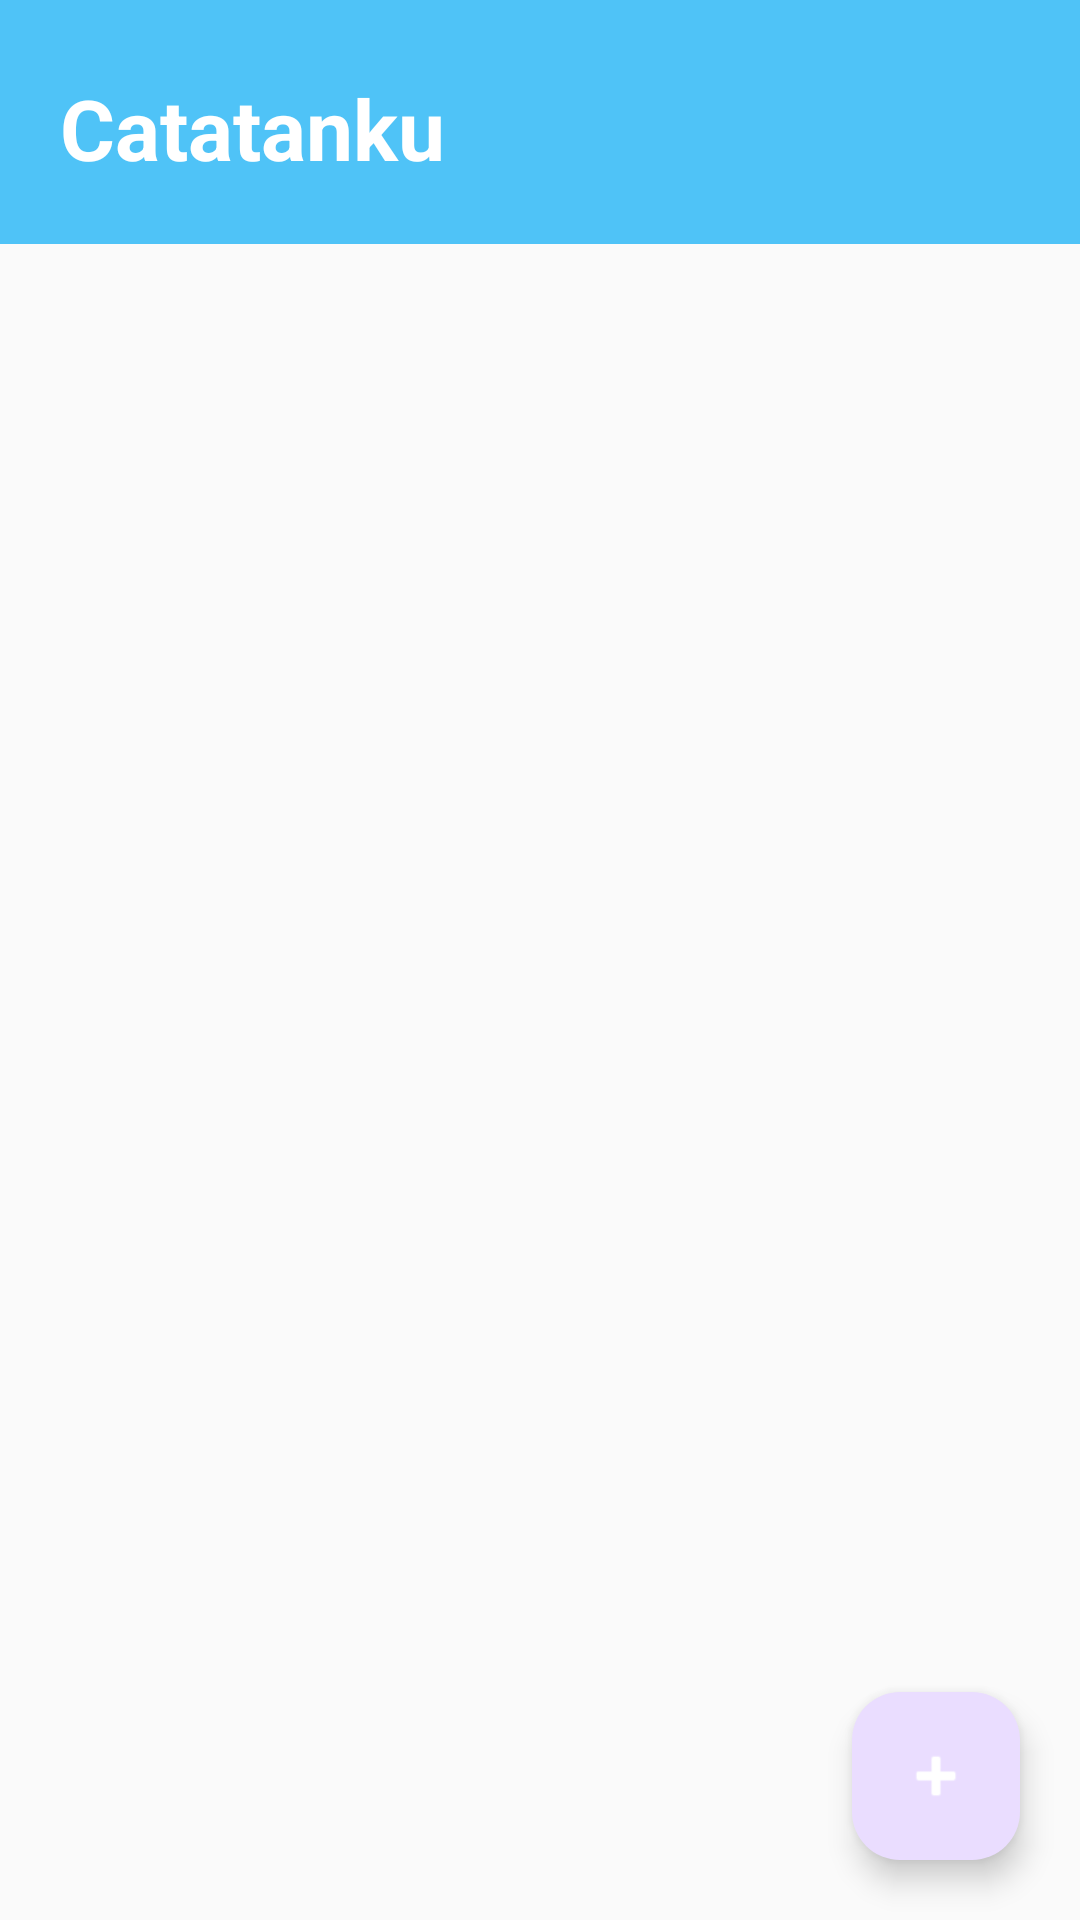

Produce the Android XML layout that renders to this screen, including the resource entries it uses.
<!-- AndroidManifest.xml: application theme Theme.Catatanku -->
<!-- res/layout/activity_main.xml -->
<?xml version="1.0" encoding="utf-8"?>
<androidx.coordinatorlayout.widget.CoordinatorLayout xmlns:android="http://schemas.android.com/apk/res/android"
    xmlns:app="http://schemas.android.com/apk/res-auto"
    android:layout_width="match_parent"
    android:layout_height="match_parent"
    android:background="@color/background">

    <androidx.constraintlayout.widget.ConstraintLayout
        android:layout_width="match_parent"
        android:layout_height="match_parent">

        
        <TextView
            android:id="@+id/tvHeader"
            android:layout_width="0dp"
            android:layout_height="wrap_content"
            android:background="@color/primary"
            android:paddingStart="20dp"
            android:paddingTop="24dp"
            android:paddingEnd="20dp"
            android:paddingBottom="20dp"
            android:text="@string/app_name"
            android:textColor="@android:color/white"
            android:textSize="28sp"
            android:textStyle="bold"
            app:layout_constraintEnd_toEndOf="parent"
            app:layout_constraintStart_toStartOf="parent"
            app:layout_constraintTop_toTopOf="parent" />

        
        <androidx.recyclerview.widget.RecyclerView
            android:id="@+id/rvNotes"
            android:layout_width="0dp"
            android:layout_height="0dp"
            android:clipToPadding="false"
            android:padding="16dp"
            app:layoutManager="androidx.recyclerview.widget.LinearLayoutManager"
            app:layout_constraintBottom_toBottomOf="parent"
            app:layout_constraintEnd_toEndOf="parent"
            app:layout_constraintStart_toStartOf="parent"
            app:layout_constraintTop_toBottomOf="@id/tvHeader" />

        
        <LinearLayout
            android:id="@+id/emptyState"
            android:layout_width="wrap_content"
            android:layout_height="wrap_content"
            android:gravity="center"
            android:orientation="vertical"
            android:visibility="gone"
            app:layout_constraintBottom_toBottomOf="parent"
            app:layout_constraintEnd_toEndOf="parent"
            app:layout_constraintStart_toStartOf="parent"
            app:layout_constraintTop_toBottomOf="@id/tvHeader">

            <TextView
                android:layout_width="wrap_content"
                android:layout_height="wrap_content"
                android:text="@string/empty_notes"
                android:textColor="@color/text_secondary"
                android:textSize="20sp"
                android:textStyle="bold" />

            <TextView
                android:layout_width="wrap_content"
                android:layout_height="wrap_content"
                android:layout_marginTop="8dp"
                android:text="@string/empty_notes_desc"
                android:textColor="@color/text_secondary"
                android:textSize="14sp" />
        </LinearLayout>

    </androidx.constraintlayout.widget.ConstraintLayout>

    
    <com.google.android.material.floatingactionbutton.FloatingActionButton
        android:id="@+id/fabAdd"
        android:layout_width="wrap_content"
        android:layout_height="wrap_content"
        android:layout_gravity="bottom|end"
        android:layout_margin="20dp"
        android:contentDescription="@string/add_note"
        app:srcCompat="@android:drawable/ic_input_add"
        app:tint="@android:color/white" />

</androidx.coordinatorlayout.widget.CoordinatorLayout>
<!-- resources referenced by this layout -->
<resources>
  <color name="background">#FAFAFA</color>
  <color name="primary">#4FC3F7</color>
  <color name="text_secondary">#757575</color>
  <string name="add_note">Tambah Catatan</string>
  <string name="app_name">Catatanku</string>
  <string name="empty_notes">Belum ada catatan</string>
  <string name="empty_notes_desc">Klik tombol + untuk membuat catatan baru</string>
  <style name="Theme.Catatanku" parent="Base.Theme.Catatanku" />
  <style name="Base.Theme.Catatanku" parent="Theme.Material3.DayNight.NoActionBar">
          <item name="colorPrimary">@color/primary</item>
          <item name="colorPrimaryVariant">@color/primary_dark</item>
          <item name="colorOnPrimary">@android:color/white</item>
          <item name="colorSecondary">@color/accent</item>
          <item name="android:colorBackground">@color/background</item>
          <item name="android:windowBackground">@color/background</item>
      </style>
  <color name="primary_dark">#29B6F6</color>
  <color name="accent">#29B6F6</color>
</resources>
